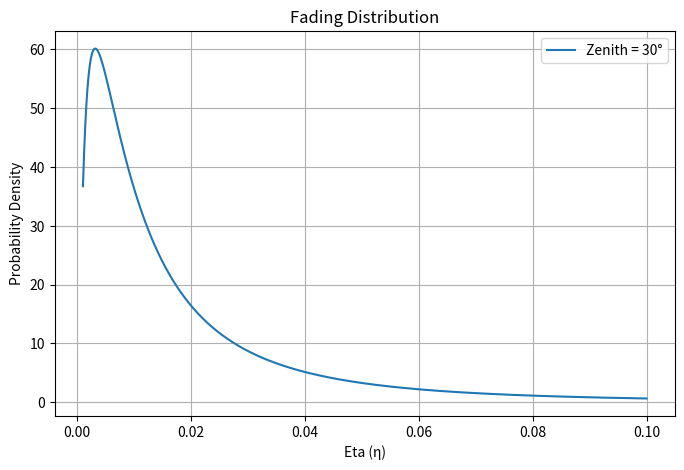

Here is the Python script that generated this plot:
import numpy as np
from scipy.integrate import quad
from scipy.special import erf, erfc
import matplotlib.pyplot as plt


class AtmosphericChannel:
    def __init__(self, lamda_nm=850, a=0.75, tau_zen=0.8, theta=10e-6,
                 H_ogs=10, H_atm=20e3, v=21, A=10e-13,
                 muy_x=None, muy_y=None, sigma_x=None, sigma_y=None, H_source=500e3):
        self.lamda_nm = lamda_nm
        self.lamda_m = lamda_nm * 1e-9
        self.a = a
        self.tau_zen = tau_zen
        self.theta = theta
        self.H_ogs = H_ogs
        self.H_atm = H_atm
        self.v = v
        self.A = A
        self.H_source = H_source

    def sec(self, zenith):
        return 1 / np.cos(np.radians(zenith))
    
    def print_parameters(self):
        print("=== Channel Parameters ===")
        print(f"Lambda (nm): {self.lamda_nm}")
        print(f"Lambda (m): {self.lamda_m}")
        print(f"a: {self.a}")
        print(f"tau_zen: {self.tau_zen}")
        print(f"theta: {self.theta}")
        print(f"H_ogs: {self.H_ogs}")
        print(f"H_atm: {self.H_atm}")
        print(f"v: {self.v}")
        print(f"A: {self.A}")
        print(f"H_source: {self.H_source}")
        print(f"muy_x: {self.muy_x}")
        print(f"muy_y: {self.muy_y}")
        print(f"sigma_x: {self.sigma_x}")
        print(f"sigma_y: {self.sigma_y}")

    def compute_L_km(self, zenith):
        zenith_rad = np.radians(zenith)
        L_m = (self.H_source-self.H_ogs) / np.cos(zenith_rad)
        return L_m / 1000  # đơn vị km

    def Cn2_HV(self, h):
        p1 = 0.2 * 0.00594 * (self.v / 27)**2 * (h / 1e5)**10 * np.exp(-h / 1000)
        p2 = 2.7e-16 * np.exp(-h / 1500)
        p3 = self.A * np.exp(-h / 100)
        return p1 + p2 + p3

    def sigma_r2(self, zenith):
        def integrand(h):
            return self.Cn2_HV(h) * ((h - self.H_ogs)**(5/6))
        I, _ = quad(integrand, self.H_ogs, self.H_atm)
        part1 = 2.25 * (2 * np.pi / self.lamda_m)**(7/6)
        sec_zen = self.sec(zenith)
        part2 = sec_zen**(11/6)
        return part1 * part2 * I

    def beam_sizes(self, zenith):
        L_km = self.compute_L_km(zenith)
        L_m = L_km * 1e3
        w0 = self.lamda_m / (np.pi * self.theta)
        k = 2 * np.pi / self.lamda_m
        sec_zen = self.sec(zenith)
        w = w0 * np.sqrt(1 + ((2 * L_m) / (k * w0**2))**2)

        T1 = 4.35 * ((2 * L_m) / (k * w**2))**(5/6) * k**(7/6) * ((self.H_atm - self.H_ogs)**(5/6)) * (sec_zen**(11/6))

        def integrand_eq11(h):
            return self.Cn2_HV(h) * ((h - self.H_ogs) / (self.H_atm - self.H_ogs))**(5/3)

        T2, _ = quad(integrand_eq11, self.H_ogs, self.H_atm)
        T = T1 * T2
        wL = w * np.sqrt(1 + T)
        return w0, w, wL

    def prepare_parameters(self, zenith):

        new_H_source = self.compute_L_km(zenith)
        self.muy_x =  0
        self.muy_y =  0
        self.sigma_x =  (self.theta / 5) * new_H_source * 1000
        self.sigma_y =  (self.theta / 5) * new_H_source * 1000

        k = 2 * np.pi / self.lamda_m
        sigma_r_22 = self.sigma_r2(zenith)
        w0, w, wL = self.beam_sizes(zenith)
        nu = (np.sqrt(np.pi) * self.a) / (np.sqrt(2) * wL)
        w_leg_num = np.sqrt(np.pi) * erf(nu)
        w_leg_den = 2 * nu * np.exp(-nu**2)
        w_leg_2 = (wL**2) * (w_leg_num / w_leg_den)
        w_leg = np.sqrt(w_leg_2)

        sigma_mod = ((3 * self.muy_x**2 * self.sigma_x**4 + 3 * self.muy_y**2 * self.sigma_y**4 +
                      self.sigma_x**6 + self.sigma_y**6) / 2)**(1/3)
        phi_mod = w_leg / (2 * sigma_mod)

        phi_x = w_leg / (2 * self.sigma_x)
        phi_y = w_leg / (2 * self.sigma_y)
        A_0 = erf(nu)**2

        arg_pos = (
            (1 / phi_mod**2) - 1 / (2 * phi_x**2) - 1 / (2 * phi_y**2)
            - self.muy_x**2 / (2 * self.sigma_x**2 * phi_x**2)
            - self.muy_y**2 / (2 * self.sigma_y**2 * phi_y**2)
        )

        G = np.exp(arg_pos)
        A_mod = A_0 * G

        mu = (sigma_r_22 / 2) * (1 + 2 * phi_mod**2)
        sigma_R = np.sqrt(sigma_r_22)
        eta_l = self.tau_zen**(self.sec(zenith))

        return phi_mod, A_mod, eta_l, mu, sigma_R

    def f_eta(self, eta, phi_mod, A_mod, eta_l, mu, sigma_R):

        power = phi_mod ** 2

        coef = phi_mod ** 2 / (2 * (A_mod * eta_l) ** power)

        term1 = coef * eta ** (power - 1)

        argument_erfc = (np.log(eta / (A_mod * eta_l)) + mu) / (np.sqrt(2) * sigma_R)

        erfc_part = erfc(argument_erfc)

        exp_part = np.exp((sigma_R ** 2 / 2) * power * (1 + power))

        result = term1 * erfc_part * exp_part

        return result

    def sample(self, zenith=None, n_samples=1):
        if zenith is None:
            zenith = 30

        phi_mod, A_mod, eta_l, mu, sigma_R = self.prepare_parameters(zenith)

        # Giới hạn sampling vùng hợp lý hơn
        eta_min, eta_max = 0.001, 0.1
        eta_test = np.linspace(eta_min, eta_max, 500)
        f_test = np.array([self.f_eta(e, phi_mod, A_mod, eta_l, mu, sigma_R) for e in eta_test])
        f_max = f_test.max()

        samples = []
        while len(samples) < n_samples:
            x = np.random.uniform(eta_min, eta_max)
            y = np.random.uniform(0, f_max)
            if y < self.f_eta(x, phi_mod, A_mod, eta_l, mu, sigma_R):
                samples.append(x)
        return np.array(samples if n_samples > 1 else samples[0])


# Hàm vẽ mô phỏng phân phối fading
def plot_fading_distribution(channel, zenith, eta_min=0.001, eta_max=0.1, num_points=500):
    phi_mod, A_mod, eta_l, mu, sigma_R = channel.prepare_parameters(zenith)
    eta_values = np.linspace(eta_min, eta_max, num_points)
    pdf_values = [channel.f_eta(eta, phi_mod, A_mod, eta_l, mu, sigma_R) for eta in eta_values]
    pdf_values = np.array(pdf_values)
    pdf_values /= np.trapz(pdf_values, eta_values)

    plt.figure(figsize=(8, 5))
    plt.plot(eta_values, pdf_values, label=f'Zenith = {zenith}°')
    plt.xlabel('Eta (η)')
    plt.ylabel('Probability Density')
    plt.title('Fading Distribution')
    plt.grid(True)
    plt.legend()
    plt.show()


# Thử nghiệm
channel = AtmosphericChannel(H_source=500e3)  # ví dụ vệ tinh ở 500km
plot_fading_distribution(channel, zenith=30)
